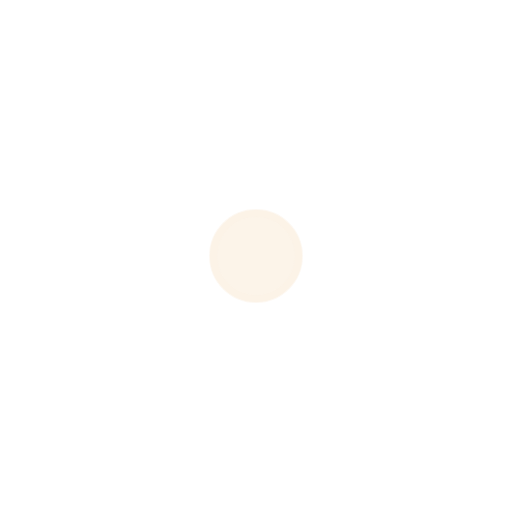
t = 0.00 s
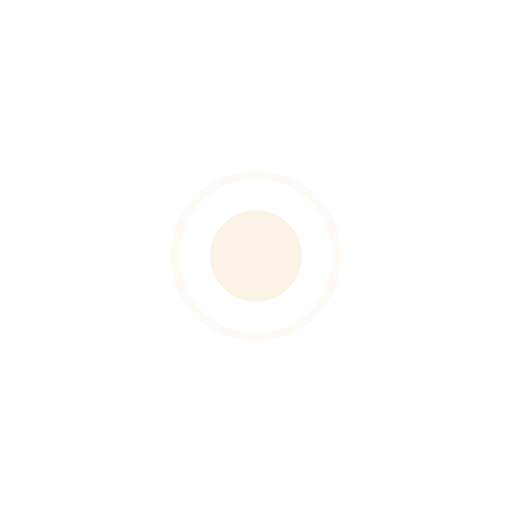
t = 0.70 s
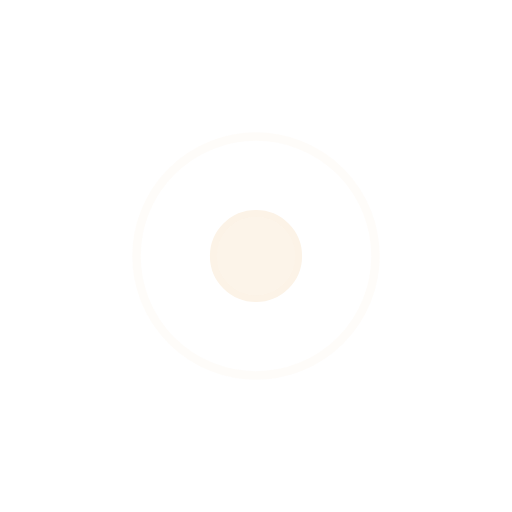
t = 1.40 s
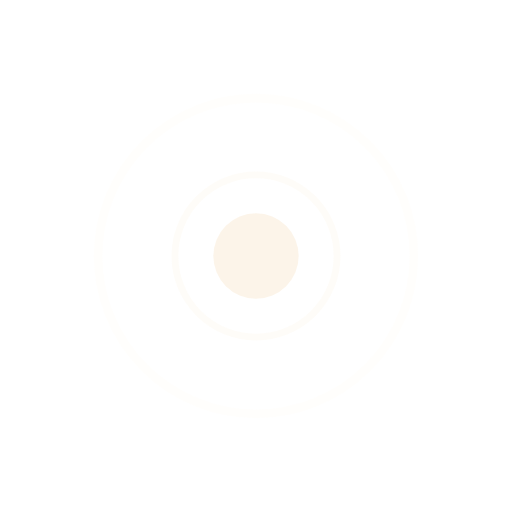
t = 2.10 s
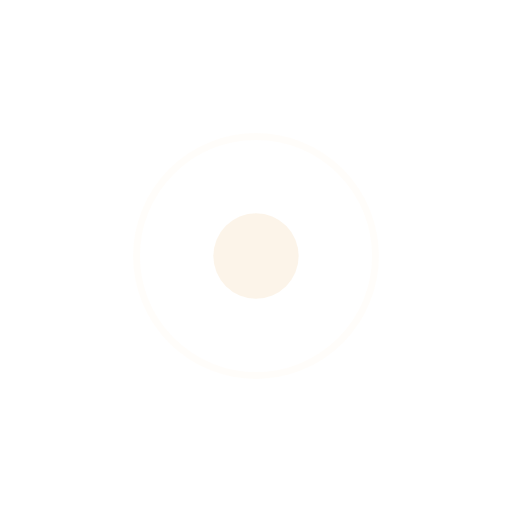
t = 2.80 s
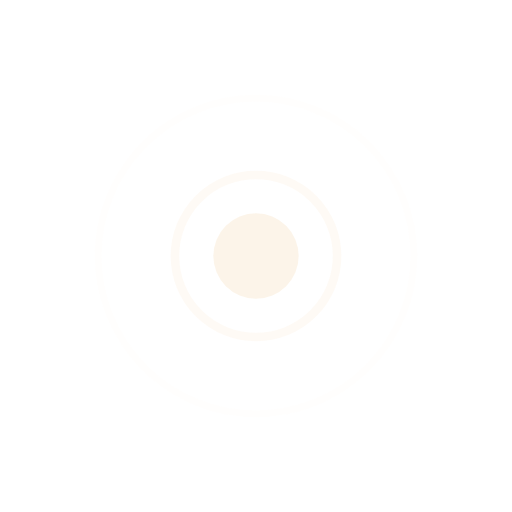
t = 3.50 s

The animated SVG that drew these frames (rendered in a browser with its animation timeline set to each time). Animation: 4 SMIL elements (animate=4); one cycle of 4.20 s, repeats indefinitely.

<svg xmlns="http://www.w3.org/2000/svg" viewBox="0 0 120 120" width="120" height="120"
     role="img" aria-label="Section landmark pulse">
  <circle cx="60" cy="60" r="10" fill="#FCF3E7" opacity=".9"/>
  <circle cx="60" cy="60" r="10" fill="none" stroke="#FCF3E7" stroke-width="2">
    <animate attributeName="r" values="10;46" dur="2.8s" repeatCount="indefinite"/>
    <animate attributeName="opacity" values=".55;0" dur="2.8s" repeatCount="indefinite"/>
  </circle>
  <circle cx="60" cy="60" r="10" fill="none" stroke="#FCF3E7" stroke-width="1.6">
    <animate attributeName="r" values="10;46" dur="2.8s" begin="1.4s" repeatCount="indefinite"/>
    <animate attributeName="opacity" values=".4;0" dur="2.8s" begin="1.4s" repeatCount="indefinite"/>
  </circle>
</svg>
